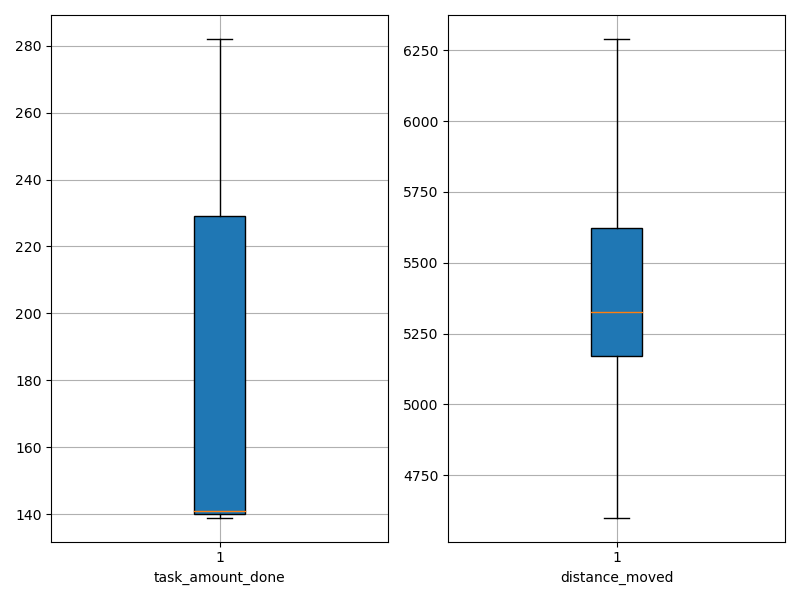

Values plotted in this chart, from the file beside it:
agent_id, task_amount_done, distance_moved
0, 279.0, 4660
1, 141.0, 5391
2, 213.0, 5276
3, 140.0, 5065
4, 140.0, 5282
5, 211.0, 5908
6, 280.0, 4776
7, 140.0, 5651
8, 280.0, 4600
9, 209.0, 4938
10, 139.0, 6290
11, 139.0, 5241
12, 278.0, 5210
13, 141.0, 5382
14, 282.0, 5206
15, 139.0, 5990
16, 140.0, 5713
17, 141.0, 5464
18, 141.0, 5612
19, 207.0, 5372
